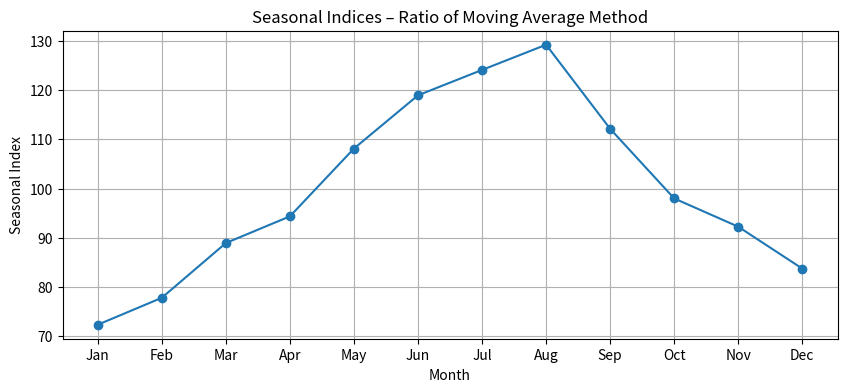

Source code (Python):
import numpy as np
import pandas as pd
import matplotlib.pyplot as plt

# ------------------------------
# 1) Data (3 Years)
# ------------------------------
data = {
    "Month": ["Jan","Feb","Mar","Apr","May","Jun","Jul","Aug","Sep","Oct","Nov","Dec"] * 3,
    "Year": [2019]*12 + [2020]*12 + [2021]*12,
    "Sales": [
        120,130,150,160,180,200,210,220,190,170,160,140,
        130,135,155,165,190,210,220,230,200,175,165,150,
        125,140,160,170,195,215,225,235,205,180,170,155
    ]
}

df = pd.DataFrame(data)

# ------------------------------
# 2) 12-Month Moving Average (Trend)
# ------------------------------
df["MA_12"] = df["Sales"].rolling(window=12).mean()

# Centered Moving Average (CMA)
df["CMA"] = df["MA_12"].rolling(window=2).mean()

# ------------------------------
# 3) Ratio = (Actual / CMA) × 100
# ------------------------------
df["Ratio"] = (df["Sales"] / df["CMA"]) * 100

# Remove rows with NaN
clean = df.dropna()

# ------------------------------
# 4) Seasonal Index Calculation
# ------------------------------
seasonal_index = clean.groupby("Month")["Ratio"].mean()

# Normalize so average = 100
seasonal_index = (seasonal_index / seasonal_index.mean()) * 100

# Maintain correct month order
month_order = ["Jan","Feb","Mar","Apr","May","Jun",
               "Jul","Aug","Sep","Oct","Nov","Dec"]

seasonal_index = seasonal_index.reindex(month_order)

print("\nSeasonal Indices (Ratio of Moving Average Method):\n")
print(seasonal_index.round(2))

# ------------------------------
# 5) Plot Seasonal Indices
# ------------------------------
plt.figure(figsize=(10, 4))
plt.plot(seasonal_index.index, seasonal_index.values, marker='o')

plt.title("Seasonal Indices – Ratio of Moving Average Method")
plt.xlabel("Month")
plt.ylabel("Seasonal Index")
plt.grid(True)
plt.show()
